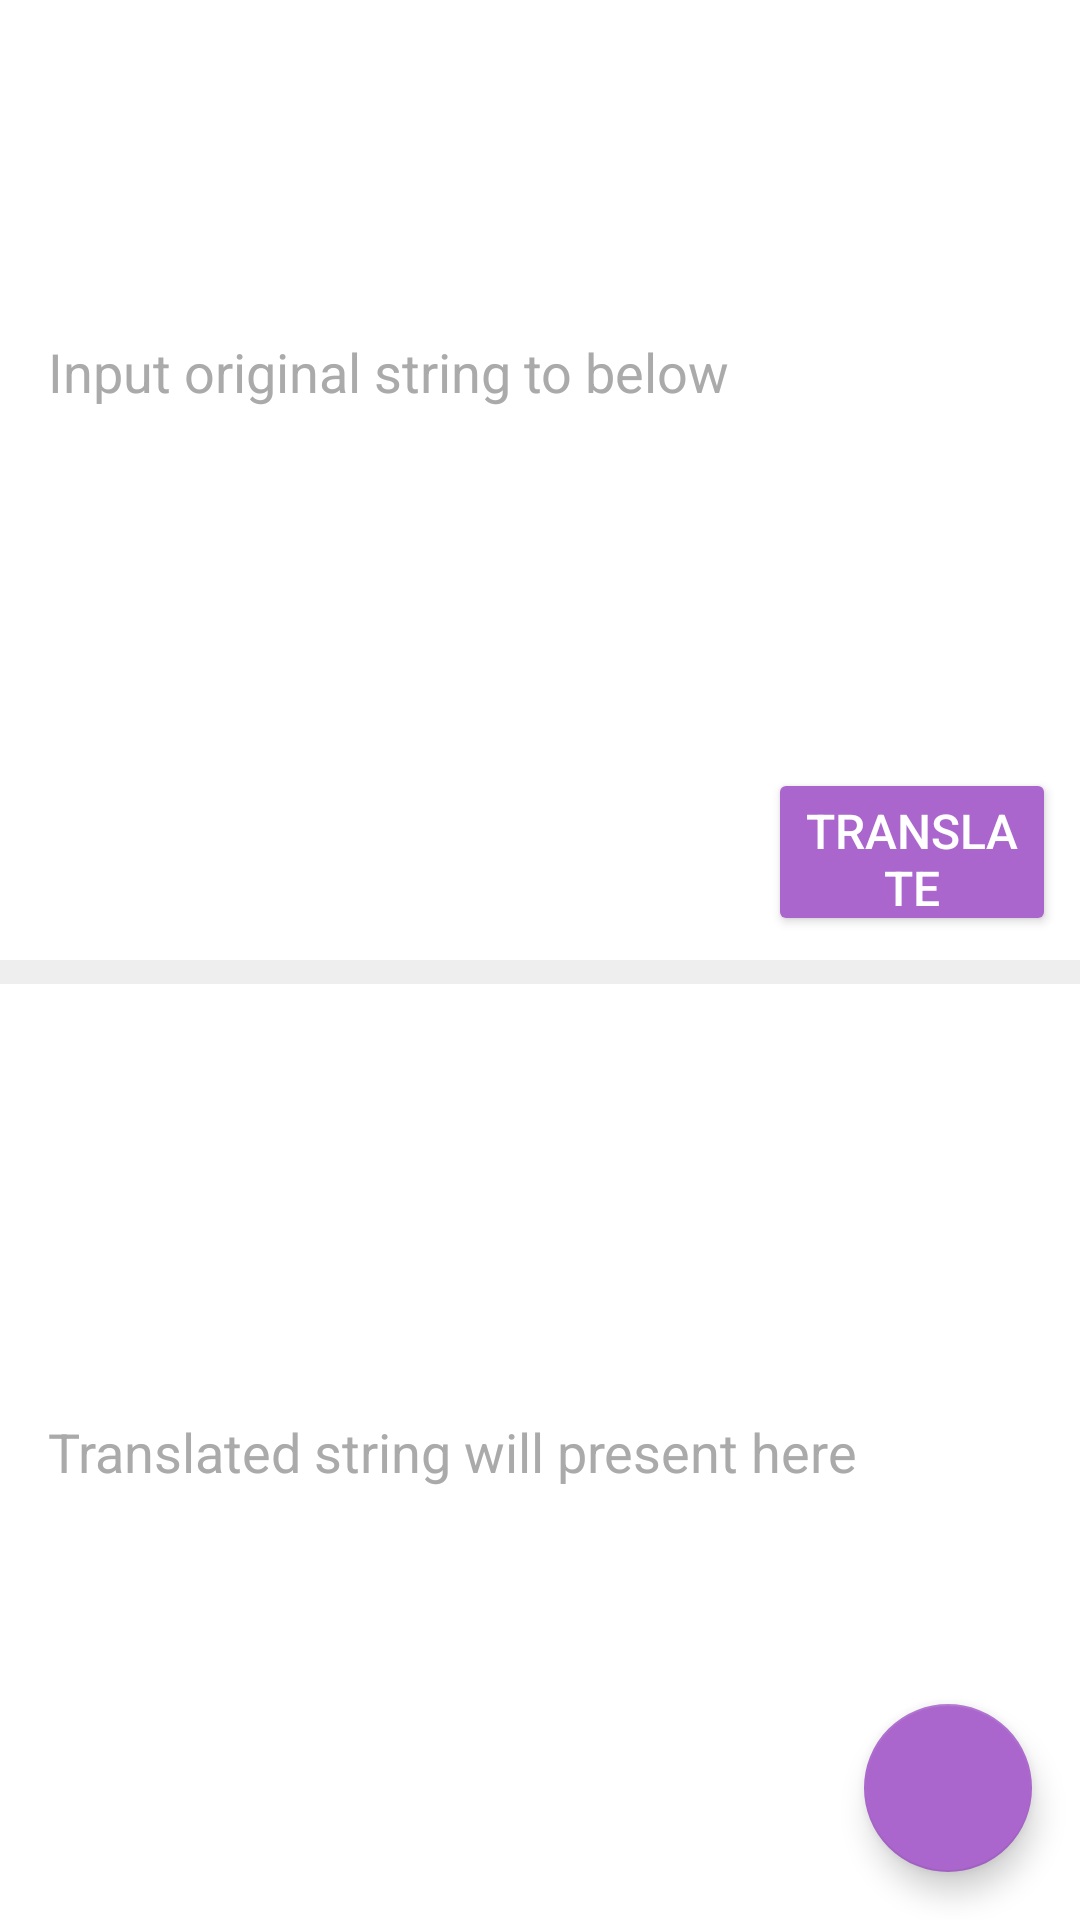

Produce the Android XML layout that renders to this screen, including the resource entries it uses.
<!-- AndroidManifest.xml: application theme AppTheme -->
<!-- res/layout/activity_main.xml -->
<?xml version="1.0" encoding="utf-8"?>
<android.support.design.widget.CoordinatorLayout xmlns:android="http://schemas.android.com/apk/res/android"
  xmlns:app="http://schemas.android.com/apk/res-auto"
  xmlns:tools="http://schemas.android.com/tools"
  android:layout_width="match_parent"
  android:layout_height="match_parent"
  android:background="@android:color/white"
  android:orientation="vertical"
  android:id="@+id/mainActivityMainLayout"
  tools:context="com.tistory.deque.translationtranslater.Activity.MainActivity">

  <LinearLayout
    android:id="@+id/mainLayout"
    android:layout_width="match_parent"
    android:layout_height="match_parent"
    android:background="#EEEEEE"
    android:orientation="vertical">

    <LinearLayout
      android:id="@+id/originalTextAndButtonLayout"
      android:layout_width="match_parent"
      android:layout_height="wrap_content"
      android:layout_weight="9"
      android:background="#EEEEEE"
      android:orientation="vertical"
      android:paddingBottom="8dp">

      <LinearLayout
        android:layout_width="match_parent"
        android:layout_height="match_parent"
        android:background="@android:color/white"
        android:orientation="vertical">

        <EditText
          android:id="@+id/inputEditText"
          android:layout_width="match_parent"
          android:layout_height="match_parent"
          android:layout_weight="1"
          android:background="@android:color/white"
          android:ems="10"
          android:hint="@string/guideInputText"
          android:inputType="textMultiLine"
          android:maxHeight="180dp"
          android:padding="16dp"
          android:textAllCaps="false"
          android:textColor="@android:color/black"
          android:textColorHint="@android:color/darker_gray"
          android:textColorLink="@android:color/black" />

        <LinearLayout
          android:layout_width="match_parent"
          android:layout_height="wrap_content"
          android:background="@android:color/white"
          android:gravity="right"
          android:orientation="horizontal"
          android:padding="8dp">

          <Space
            android:layout_width="match_parent"
            android:layout_height="match_parent"
            android:layout_weight="1" />

          <Button
            android:id="@+id/translateButton"
            style="@style/Widget.AppCompat.Button.Colored"
            android:layout_width="96dp"
            android:layout_height="56dp"
            android:gravity="center"
            android:text="@string/translateButton_text"
            android:textColor="@android:color/white"
            android:textSize="16sp"
            android:visibility="visible" />
        </LinearLayout>

      </LinearLayout>
    </LinearLayout>

    <LinearLayout
      android:id="@+id/translatedTextLayout"
      android:layout_width="match_parent"
      android:layout_height="wrap_content"
      android:layout_weight="12"
      android:background="@android:color/white"
      android:orientation="vertical">

      <LinearLayout
        android:layout_width="match_parent"
        android:layout_height="match_parent"
        android:layout_weight="1"
        android:background="#EEEEEE"
        android:orientation="vertical">

        <EditText
          android:id="@+id/translateTextView"
          android:layout_width="match_parent"
          android:layout_height="match_parent"
          android:layout_weight="1"
          android:background="@android:color/white"
          android:hint="@string/translateTextView_text"
          android:maxHeight="180dp"
          android:padding="16dp"
          android:textColor="@android:color/black"
          android:textColorHint="@android:color/darker_gray"
          tools:clickable="false" />

      </LinearLayout>
    </LinearLayout>

    <LinearLayout
      android:id="@+id/moreButtonLayout"
      android:layout_width="match_parent"
      android:layout_height="wrap_content"
      android:background="@android:color/white"
      android:gravity="center"
      android:orientation="horizontal"
      android:padding="16dp"
      android:scaleX="1"
      android:visibility="gone">

      <Button
        android:id="@+id/resetButton"
        style="@style/Widget.AppCompat.Button.Colored"
        android:layout_width="wrap_content"
        android:layout_height="wrap_content"
        android:text="RESET" />

      <Space
        android:layout_width="64dp"
        android:layout_height="wrap_content"
        android:layout_weight="0" />

      <Button
        android:id="@+id/shareButton"
        style="@style/Widget.AppCompat.Button.Colored"
        android:layout_width="wrap_content"
        android:layout_height="wrap_content"
        android:layout_gravity="center"
        android:text="SHARE" />

    </LinearLayout>

  </LinearLayout>

  <android.support.design.widget.FloatingActionButton
    android:id="@+id/floatingActionButton"
    android:layout_width="match_parent"
    android:layout_height="wrap_content"
    android:layout_margin="16dp"
    android:clickable="true"
    android:onClick="clickFloatingActionButton"
    app:backgroundTint="@color/colorPrimary"
    app:layout_anchor="@+id/mainLayout"
    app:layout_anchorGravity="right|bottom"
    app:srcCompat="@drawable/ic_find_replace_white_48dp" />

</android.support.design.widget.CoordinatorLayout>
<!-- resources referenced by this layout -->
<resources>
  <color name="colorPrimary">@android:color/holo_purple</color>
  <string name="guideInputText">Input original string to below</string>
  <string name="translateButton_text">Translate</string>
  <string name="translateTextView_text">Translated string will present here</string>
  <style name="AppTheme" parent="Theme.AppCompat.Light.DarkActionBar">
      
      <item name="colorPrimary">@color/colorPrimary</item>
      <item name="colorPrimaryDark">@color/colorPrimaryDark</item>--&gt;
      <item name="colorAccent">@color/colorAccent</item>--&gt;
    </style>
  <color name="colorPrimaryDark">#554477</color>
  <color name="colorAccent">@android:color/holo_purple</color>
</resources>
